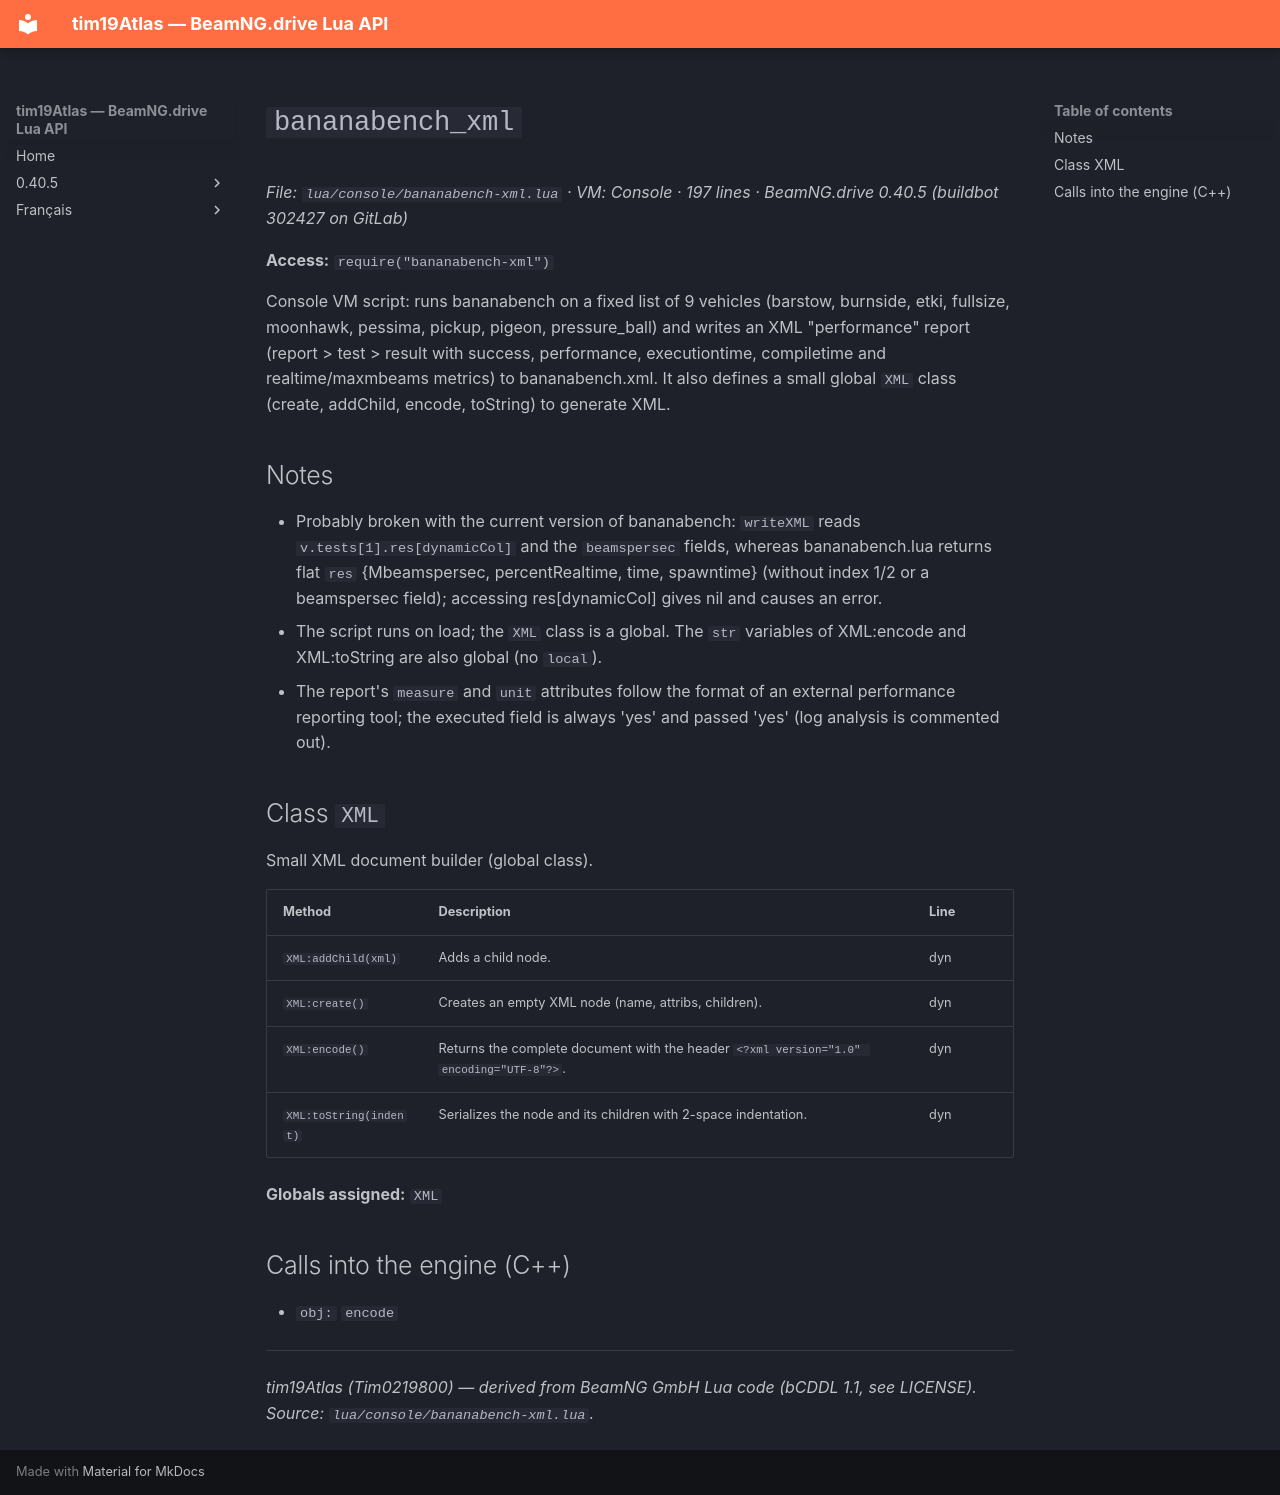

repository: Tim0219800/beamng-lua-atlas · page: 0.40.5/console/bananabench-xml.html · generator: mkdocs

# `bananabench_xml`

*File: `lua/console/bananabench-xml.lua` · VM: Console · 197 lines · BeamNG.drive 0.40.5 (buildbot 302427 on GitLab)*

**Access:** `require("bananabench-xml")`

Console VM script: runs bananabench on a fixed list of 9 vehicles (barstow, burnside, etki, fullsize, moonhawk, pessima, pickup, pigeon, pressure_ball) and writes an XML "performance" report (report > test > result with success, performance, executiontime, compiletime and realtime/maxmbeams metrics) to bananabench.xml. It also defines a small global `XML` class (create, addChild, encode, toString) to generate XML.

## Notes

- Probably broken with the current version of bananabench: `writeXML` reads `v.tests[1].res[dynamicCol]` and the `beamspersec` fields, whereas bananabench.lua returns flat `res` {Mbeamspersec, percentRealtime, time, spawntime} (without index 1/2 or a beamspersec field); accessing res[dynamicCol] gives nil and causes an error.
- The script runs on load; the `XML` class is a global. The `str` variables of XML:encode and XML:toString are also global (no `local`).
- The report's `measure` and `unit` attributes follow the format of an external performance reporting tool; the executed field is always 'yes' and passed 'yes' (log analysis is commented out).

## Class `XML`

Small XML document builder (global class).

| Method | Description | Line |
|---|---|---|
| `XML:addChild(xml)` | Adds a child node. | dyn |
| `XML:create()` | Creates an empty XML node (name, attribs, children). | dyn |
| `XML:encode()` | Returns the complete document with the header `<?xml version="1.0" encoding="UTF-8"?>`. | dyn |
| `XML:toString(indent)` | Serializes the node and its children with 2-space indentation. | dyn |

**Globals assigned:** `XML`

## Calls into the engine (C++)

- `obj:` `encode`

---
*tim19Atlas (Tim0219800) — derived from BeamNG GmbH Lua code (bCDDL 1.1, see LICENSE). Source: `lua/console/bananabench-xml.lua`.*
